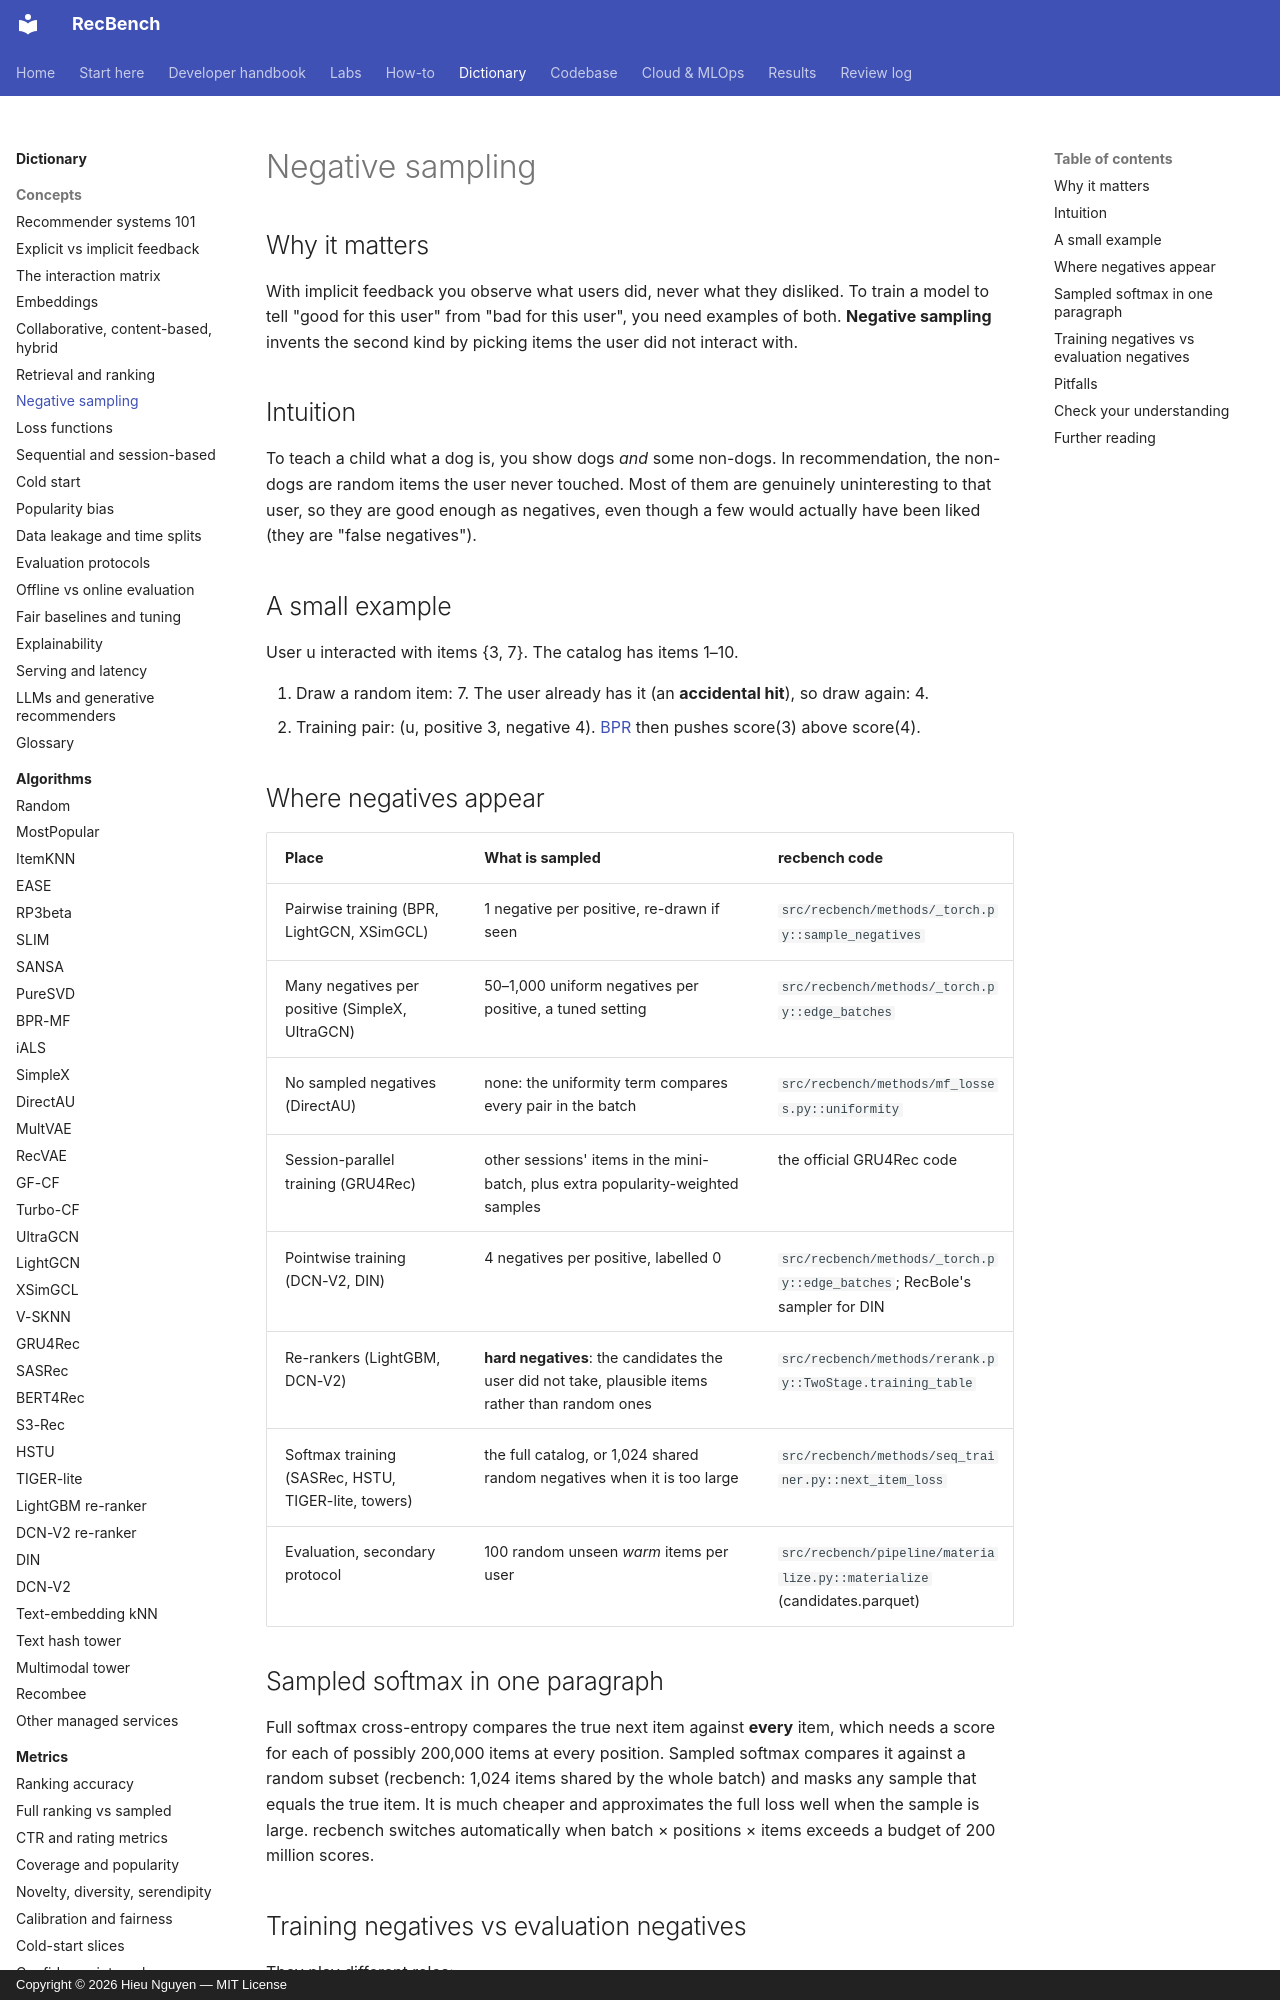

repository: trunghieu11/recbench · page: dictionary/concepts/negative-sampling/index.html · generator: mkdocs · copyright: Copyright © 2026 Hieu Nguyen — MIT License

# Negative sampling

## Why it matters

With implicit feedback you observe what users did, never what they disliked. To train a model to tell
"good for this user" from "bad for this user", you need examples of both. **Negative sampling** invents
the second kind by picking items the user did not interact with.

## Intuition

To teach a child what a dog is, you show dogs *and* some non-dogs. In recommendation, the non-dogs are
random items the user never touched. Most of them are genuinely uninteresting to that user, so they are
good enough as negatives, even though a few would actually have been liked (they are "false negatives").

## A small example

User u interacted with items {3, 7}. The catalog has items 1–10.

1. Draw a random item: 7. The user already has it (an **accidental hit**), so draw again: 4.
2. Training pair: (u, positive 3, negative 4). [BPR](../algorithms/bpr-mf.md) then pushes score(3) above score(4).

## Where negatives appear

| Place | What is sampled | recbench code |
|---|---|---|
| Pairwise training (BPR, LightGCN, XSimGCL) | 1 negative per positive, re-drawn if seen | `src/recbench/methods/_torch.py::sample_negatives` |
| Many negatives per positive (SimpleX, UltraGCN) | 50–1,000 uniform negatives per positive, a tuned setting | `src/recbench/methods/_torch.py::edge_batches` |
| No sampled negatives (DirectAU) | none: the uniformity term compares every pair in the batch | `src/recbench/methods/mf_losses.py::uniformity` |
| Session-parallel training (GRU4Rec) | other sessions' items in the mini-batch, plus extra popularity-weighted samples | the official GRU4Rec code |
| Pointwise training (DCN-V2, DIN) | 4 negatives per positive, labelled 0 | `src/recbench/methods/_torch.py::edge_batches`; RecBole's sampler for DIN |
| Re-rankers (LightGBM, DCN-V2) | **hard negatives**: the candidates the user did not take, plausible items rather than random ones | `src/recbench/methods/rerank.py::TwoStage.training_table` |
| Softmax training (SASRec, HSTU, TIGER-lite, towers) | the full catalog, or 1,024 shared random negatives when it is too large | `src/recbench/methods/seq_trainer.py::next_item_loss` |
| Evaluation, secondary protocol | 100 random unseen *warm* items per user | `src/recbench/pipeline/materialize.py::materialize` (candidates.parquet) |

## Sampled softmax in one paragraph

Full softmax cross-entropy compares the true next item against **every** item, which needs a score for each
of possibly 200,000 items at every position. Sampled softmax compares it against a random subset (recbench:
1,024 items shared by the whole batch) and masks any sample that equals the true item. It is much cheaper and
approximates the full loss well when the sample is large. recbench switches automatically when
batch × positions × items exceeds a budget of 200 million scores.
